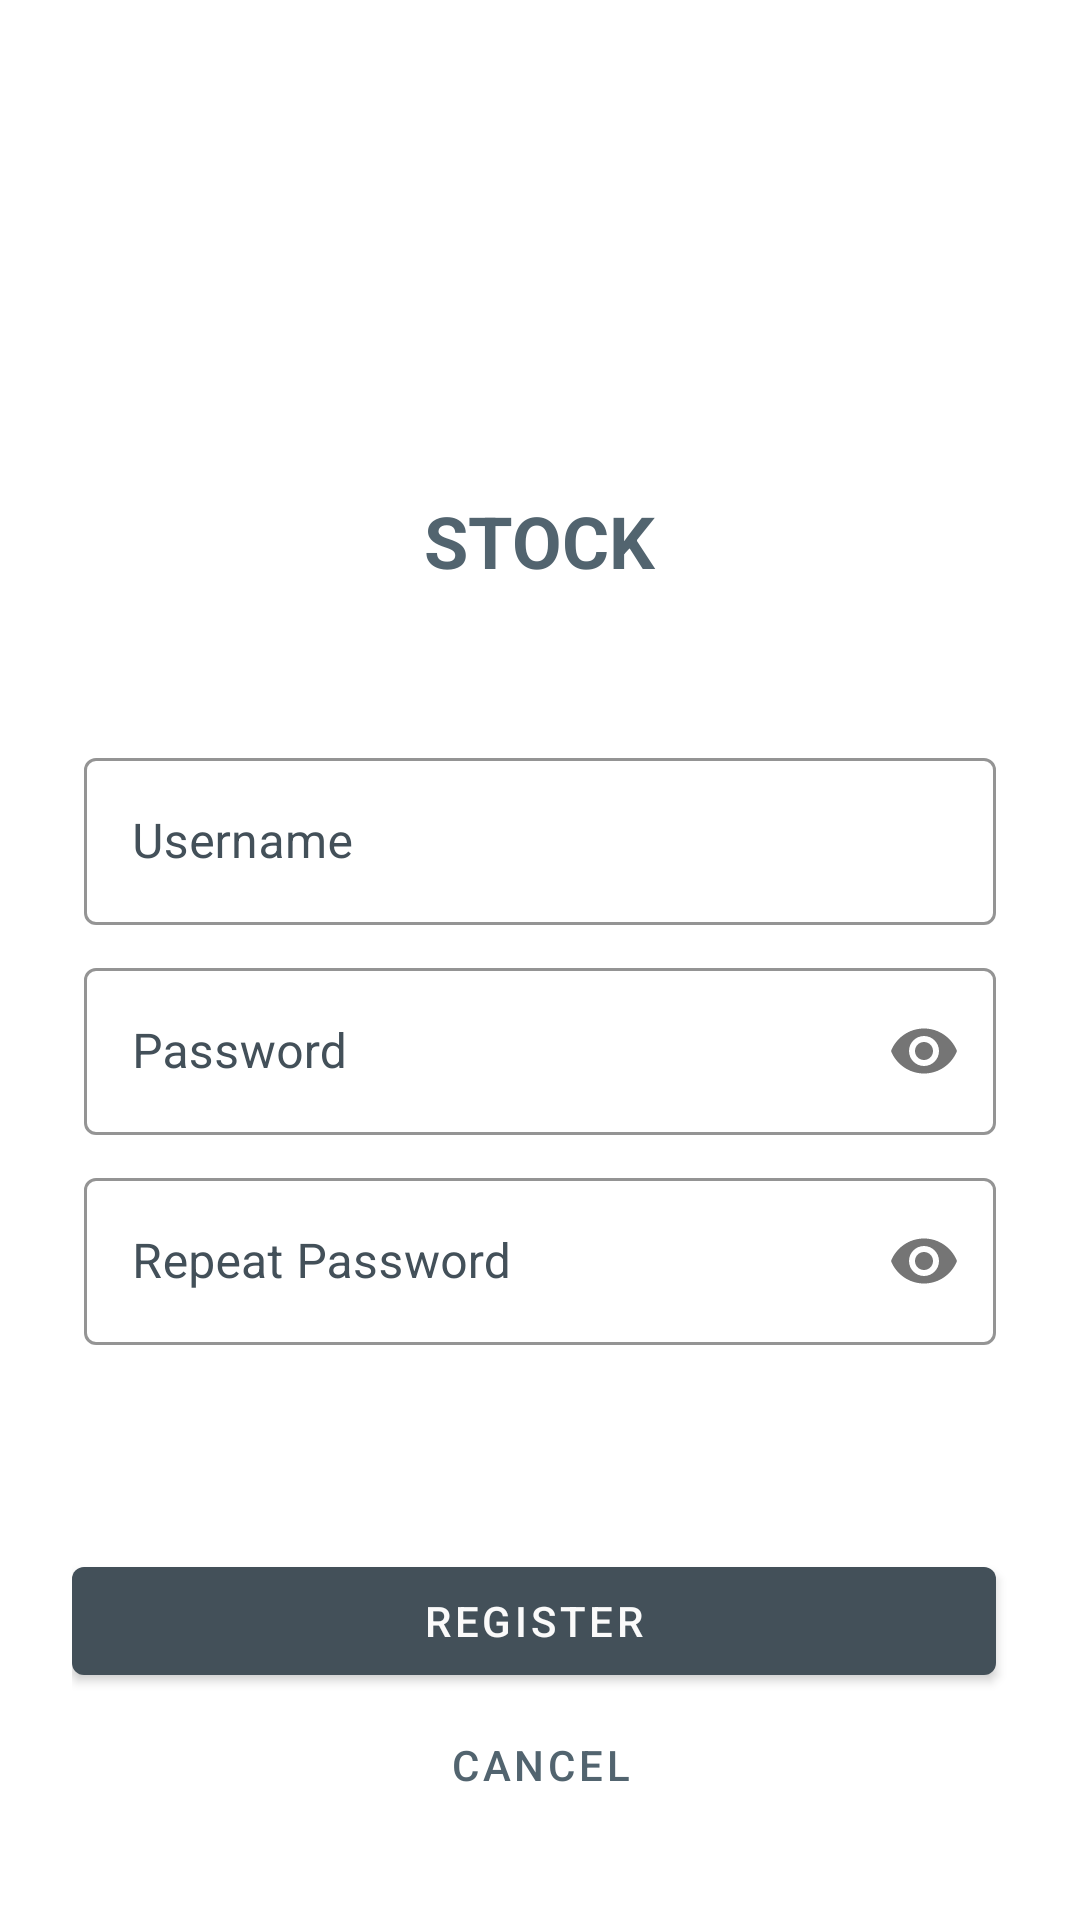

Here is an Android app screen rendered from its layout file. Give the layout XML and the strings, colors and styles it references.
<!-- AndroidManifest.xml: application theme Theme.StockCryptoApp -->
<!-- res/layout/fragment_register.xml -->
<?xml version="1.0" encoding="utf-8"?>
    <androidx.constraintlayout.widget.ConstraintLayout
        xmlns:android="http://schemas.android.com/apk/res/android"
        xmlns:app="http://schemas.android.com/apk/res-auto"
        xmlns:tools="http://schemas.android.com/tools"
        android:layout_width="match_parent"
        android:layout_height="match_parent"
        android:padding="24dp"
        android:paddingTop="16dp"
        tools:context=".feature_login.presentation.RegisterFragment">

        <ImageView
            android:id="@+id/iv_icon"
            android:layout_width="100dp"
            android:layout_height="100dp"
            android:layout_marginTop="30dp"
            android:src="@drawable/ic_launcher"
            app:layout_constraintEnd_toEndOf="parent"
            app:layout_constraintStart_toStartOf="parent"
            app:layout_constraintTop_toTopOf="parent"
            android:contentDescription="@string/app_icon"/>

        <TextView
            android:id="@+id/tv_title"
            android:layout_width="wrap_content"
            android:layout_height="wrap_content"
            android:layout_marginTop="10dp"
            android:text="@string/app_name"
            android:textAppearance="@style/TextAppearance.StockCryptoApp.Title"
            app:layout_constraintEnd_toEndOf="parent"
            app:layout_constraintStart_toStartOf="parent"
            app:layout_constraintTop_toBottomOf="@id/iv_icon" />

        <com.google.android.material.textfield.TextInputLayout
            android:id="@+id/username_text_input"
            style="@style/Widget.StockCryptoApp.TextInputLayout"
            android:layout_width="match_parent"
            android:layout_height="wrap_content"
            android:layout_marginStart="4dp"
            android:layout_marginTop="50dp"
            android:layout_marginEnd="4dp"
            android:hint="@string/shr_hint_username"
            app:layout_constraintTop_toBottomOf="@id/tv_title">

            <com.google.android.material.textfield.TextInputEditText
                android:id="@+id/et_user_name"
                android:layout_width="match_parent"
                android:layout_height="wrap_content" />

        </com.google.android.material.textfield.TextInputLayout>

        <com.google.android.material.textfield.TextInputLayout
            android:id="@+id/password_text_input"
            style="@style/Widget.StockCryptoApp.TextInputLayout"
            android:layout_width="match_parent"
            android:layout_height="wrap_content"
            android:layout_marginStart="4dp"
            android:layout_marginEnd="4dp"
            android:hint="@string/shr_hint_password"
            app:layout_constraintTop_toBottomOf="@id/username_text_input"
            app:passwordToggleEnabled="true">

            <com.google.android.material.textfield.TextInputEditText
                android:id="@+id/et_password"
                android:layout_width="match_parent"
                android:layout_height="wrap_content"
                android:inputType="textPassword"/>

        </com.google.android.material.textfield.TextInputLayout>


        <com.google.android.material.textfield.TextInputLayout
            android:id="@+id/password_rp_text_input"
            style="@style/Widget.StockCryptoApp.TextInputLayout"
            android:layout_width="match_parent"
            android:layout_height="wrap_content"
            android:layout_marginStart="4dp"
            android:layout_marginEnd="4dp"
            android:hint="@string/shr_hint_repeated_password"
            app:layout_constraintTop_toBottomOf="@id/password_text_input"
            app:passwordToggleEnabled="true">
            <com.google.android.material.textfield.TextInputEditText
                android:id="@+id/et_rp_password"
                android:layout_width="match_parent"
                android:layout_height="wrap_content"
                android:inputType="textPassword" />

        </com.google.android.material.textfield.TextInputLayout>

        <com.google.android.material.button.MaterialButton
            android:id="@+id/btn_register"
            style="@style/Widget.StockCryptoApp.Button"
            android:layout_width="0dp"
            android:layout_height="wrap_content"
            android:layout_marginTop="60dp"
            android:text="@string/register"
            app:layout_constraintEnd_toEndOf="@id/password_text_input"
            app:layout_constraintStart_toStartOf="parent"
            app:layout_constraintTop_toBottomOf="@id/password_rp_text_input"
            />

        <com.google.android.material.button.MaterialButton
            android:id="@+id/btn_cancel"
            style="@style/Widget.StockCryptoApp.Button.TextButton"
            android:layout_width="0dp"
            android:layout_height="wrap_content"
            android:text="@string/cancel"
            app:layout_constraintEnd_toEndOf="parent"
            app:layout_constraintStart_toStartOf="parent"
            app:layout_constraintTop_toBottomOf="@id/btn_register"
            />

    </androidx.constraintlayout.widget.ConstraintLayout>
<!-- resources referenced by this layout -->
<resources>
  <!-- drawable ic_launcher: png bitmap (mipmap-hdpi, 2381 bytes) -->
  <string name="app_icon">App Icon</string>
  <string name="app_name">Stock</string>
  <string name="cancel">Cancel</string>
  <string name="register">Register</string>
  <string name="shr_hint_password">Password</string>
  <string name="shr_hint_repeated_password">Repeat Password</string>
  <string name="shr_hint_username">Username</string>
  <style name="TextAppearance.StockCryptoApp.Title" parent="TextAppearance.MaterialComponents.Headline5">
          <item name="textAllCaps">true</item>
          <item name="android:textStyle">bold</item>
          <item name="android:textColor">?android:attr/textColorPrimary</item>
      </style>
  <style name="Widget.StockCryptoApp.Button" parent="Widget.MaterialComponents.Button">
          <item name="android:textColor">?android:attr/textColorSecondary</item>
          <item name="backgroundTint">?attr/colorPrimaryDark</item>
      </style>
  <style name="Widget.StockCryptoApp.Button.TextButton" parent="Widget.MaterialComponents.Button.TextButton">
          <item name="android:textColor">?android:attr/textColorPrimary</item>
      </style>
  <style name="Widget.StockCryptoApp.TextInputLayout" parent="Widget.MaterialComponents.TextInputLayout.OutlinedBox">
          <item name="hintTextAppearance">
              @style/TextAppearance.StockCryptoApp.TextInputLayout.HintText
          </item>
          <item name="hintTextColor">?attr/colorPrimary</item>
          <item name="android:paddingBottom">8dp</item>
          <item name="boxStrokeColor">?attr/colorPrimary</item>
          <item name="android:textColorHint">?attr/colorPrimaryDark</item>
      </style>
  <style name="Theme.StockCryptoApp" parent="Theme.MaterialComponents.Light.NoActionBar">
          
  
          <item name="colorPrimary">@color/colorPrimary</item>
          <item name="colorPrimaryDark">@color/colorPrimaryDark</item>
          <item name="colorAccent">@color/colorAccent</item>
          <item name="android:windowLightStatusBar" tools:targetApi="m">true</item>
          <item name="android:textColorPrimary">@color/textColorPrimary</item>
          <item name="android:textColorSecondary">@color/textColorSecondary</item>
      </style>
  <style name="TextAppearance.StockCryptoApp.TextInputLayout.HintText" parent="TextAppearance.MaterialComponents.Subtitle2">
          <item name="android:textColor">?android:attr/textColorPrimary</item>
      </style>
  <color name="colorPrimary">#52646F</color>
  <color name="colorPrimaryDark">#435059</color>
  <color name="colorAccent">#435059</color>
  <color name="textColorPrimary">#52646F</color>
  <color name="textColorSecondary">#FAFAFA</color>
</resources>
